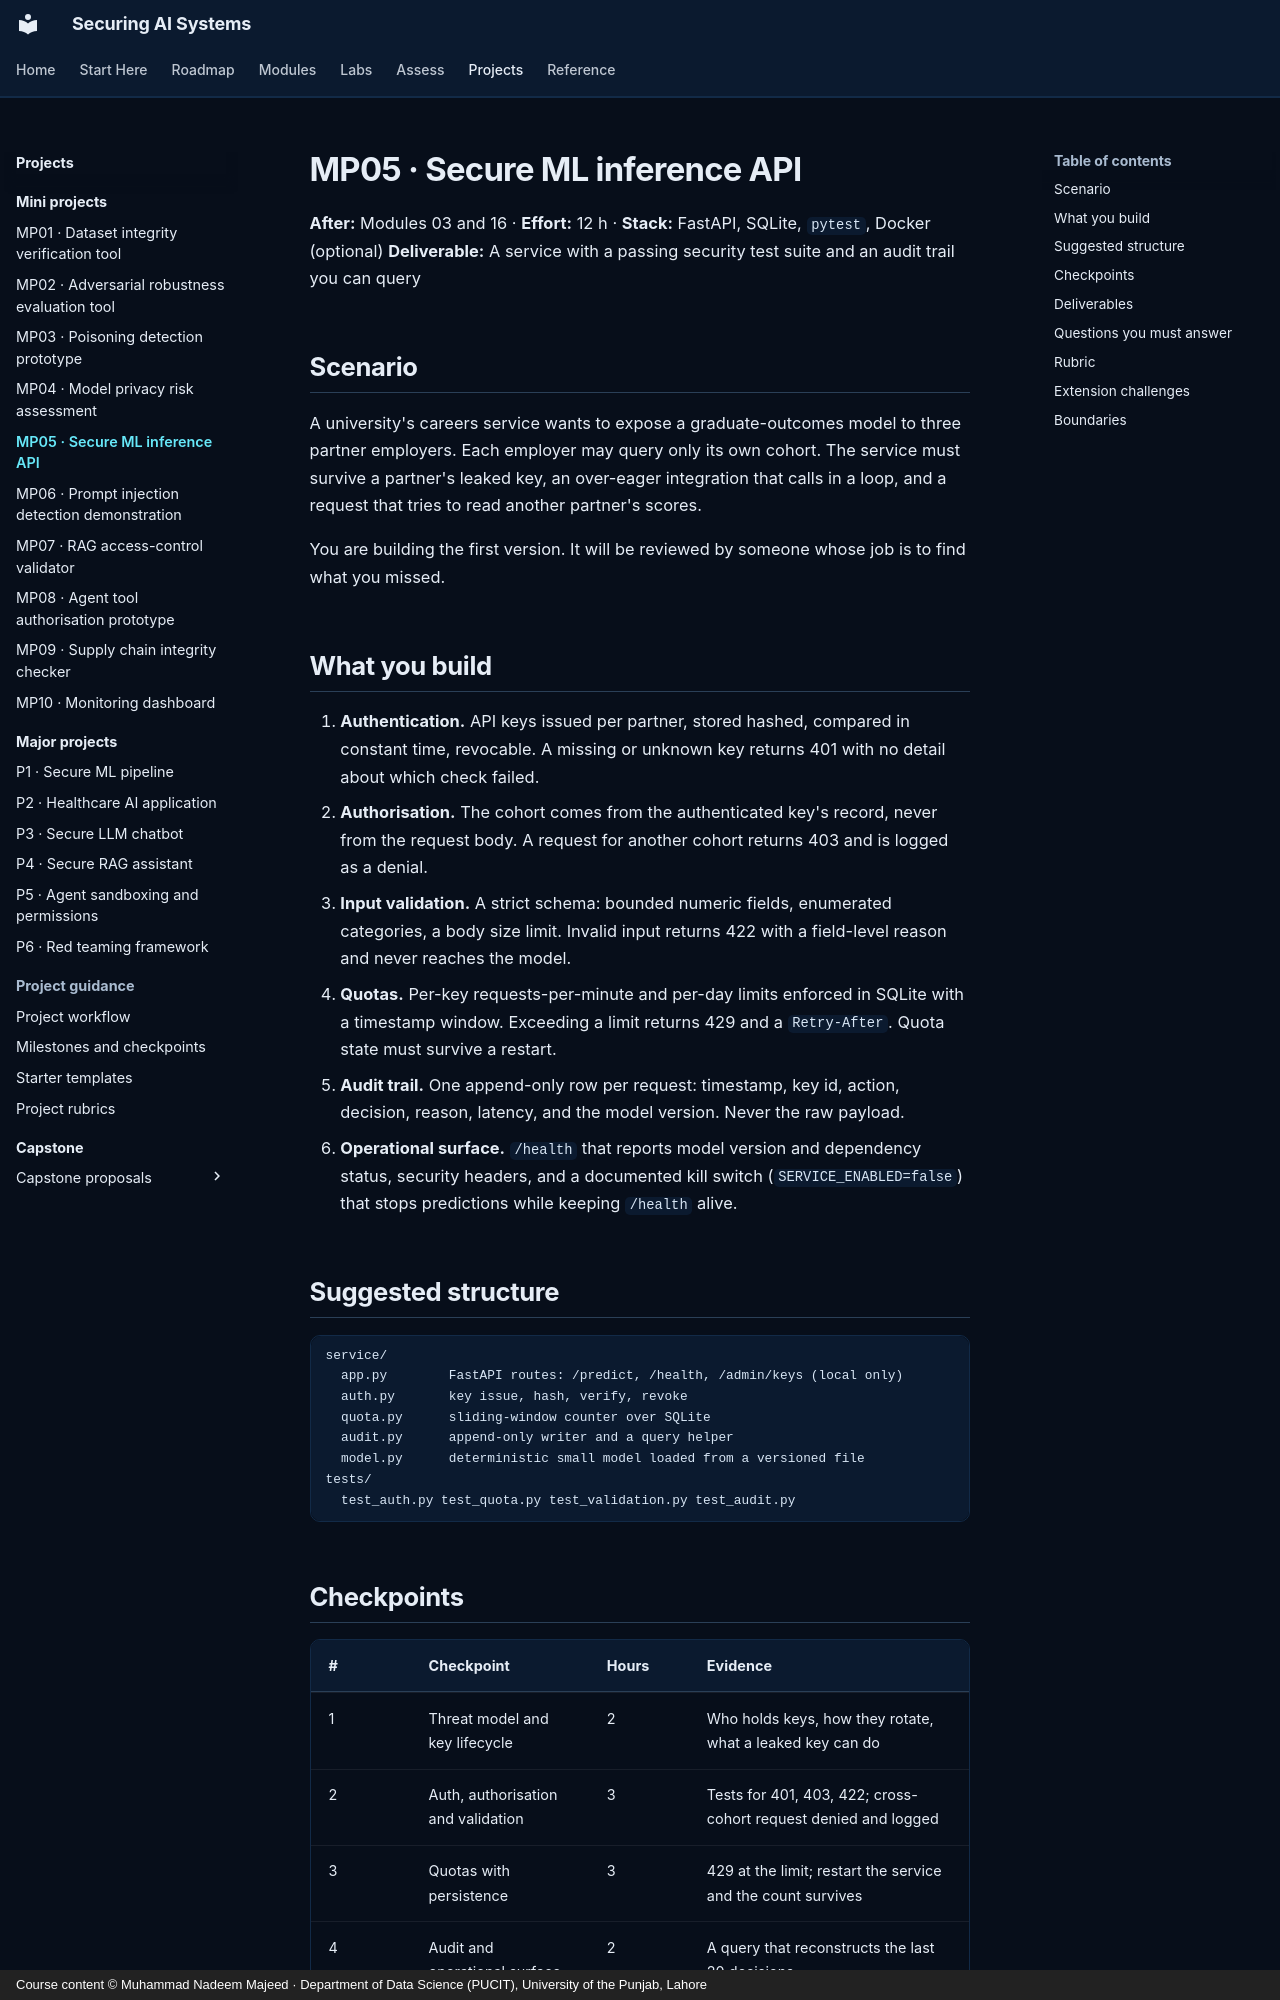

repository: nadeem-majeedch/Securing-AI-Systems · page: projects/mini/mp05-secure-inference-api/index.html · generator: mkdocs · copyright: Course content © Muhammad Nadeem Majeed · Department of Data Science (PUCIT), University of the Punjab, Lahore

---
title: MP05 · Secure ML inference API
description: Build a small prediction service that authenticates, authorises, rate-limits and records every decision — then try to break it.
---

# MP05 · Secure ML inference API

**After:** Modules 03 and 16 · **Effort:** 12 h · **Stack:** FastAPI, SQLite, `pytest`, Docker (optional)
**Deliverable:** A service with a passing security test suite and an audit trail you can query

## Scenario

A university's careers service wants to expose a graduate-outcomes model to three partner employers. Each employer
may query only its own cohort. The service must survive a partner's leaked key, an over-eager integration that
calls in a loop, and a request that tries to read another partner's scores.

You are building the first version. It will be reviewed by someone whose job is to find what you missed.

## What you build

1. **Authentication.** API keys issued per partner, stored hashed, compared in constant time, revocable. A missing
   or unknown key returns 401 with no detail about which check failed.
2. **Authorisation.** The cohort comes from the authenticated key's record, never from the request body. A request
   for another cohort returns 403 and is logged as a denial.
3. **Input validation.** A strict schema: bounded numeric fields, enumerated categories, a body size limit. Invalid
   input returns 422 with a field-level reason and never reaches the model.
4. **Quotas.** Per-key requests-per-minute and per-day limits enforced in SQLite with a timestamp window. Exceeding
   a limit returns 429 and a `Retry-After`. Quota state must survive a restart.
5. **Audit trail.** One append-only row per request: timestamp, key id, action, decision, reason, latency, and the
   model version. Never the raw payload.
6. **Operational surface.** `/health` that reports model version and dependency status, security headers, and a
   documented kill switch (`SERVICE_ENABLED=false`) that stops predictions while keeping `/health` alive.

## Suggested structure

```text
service/
  app.py        FastAPI routes: /predict, /health, /admin/keys (local only)
  auth.py       key issue, hash, verify, revoke
  quota.py      sliding-window counter over SQLite
  audit.py      append-only writer and a query helper
  model.py      deterministic small model loaded from a versioned file
tests/
  test_auth.py test_quota.py test_validation.py test_audit.py
```
